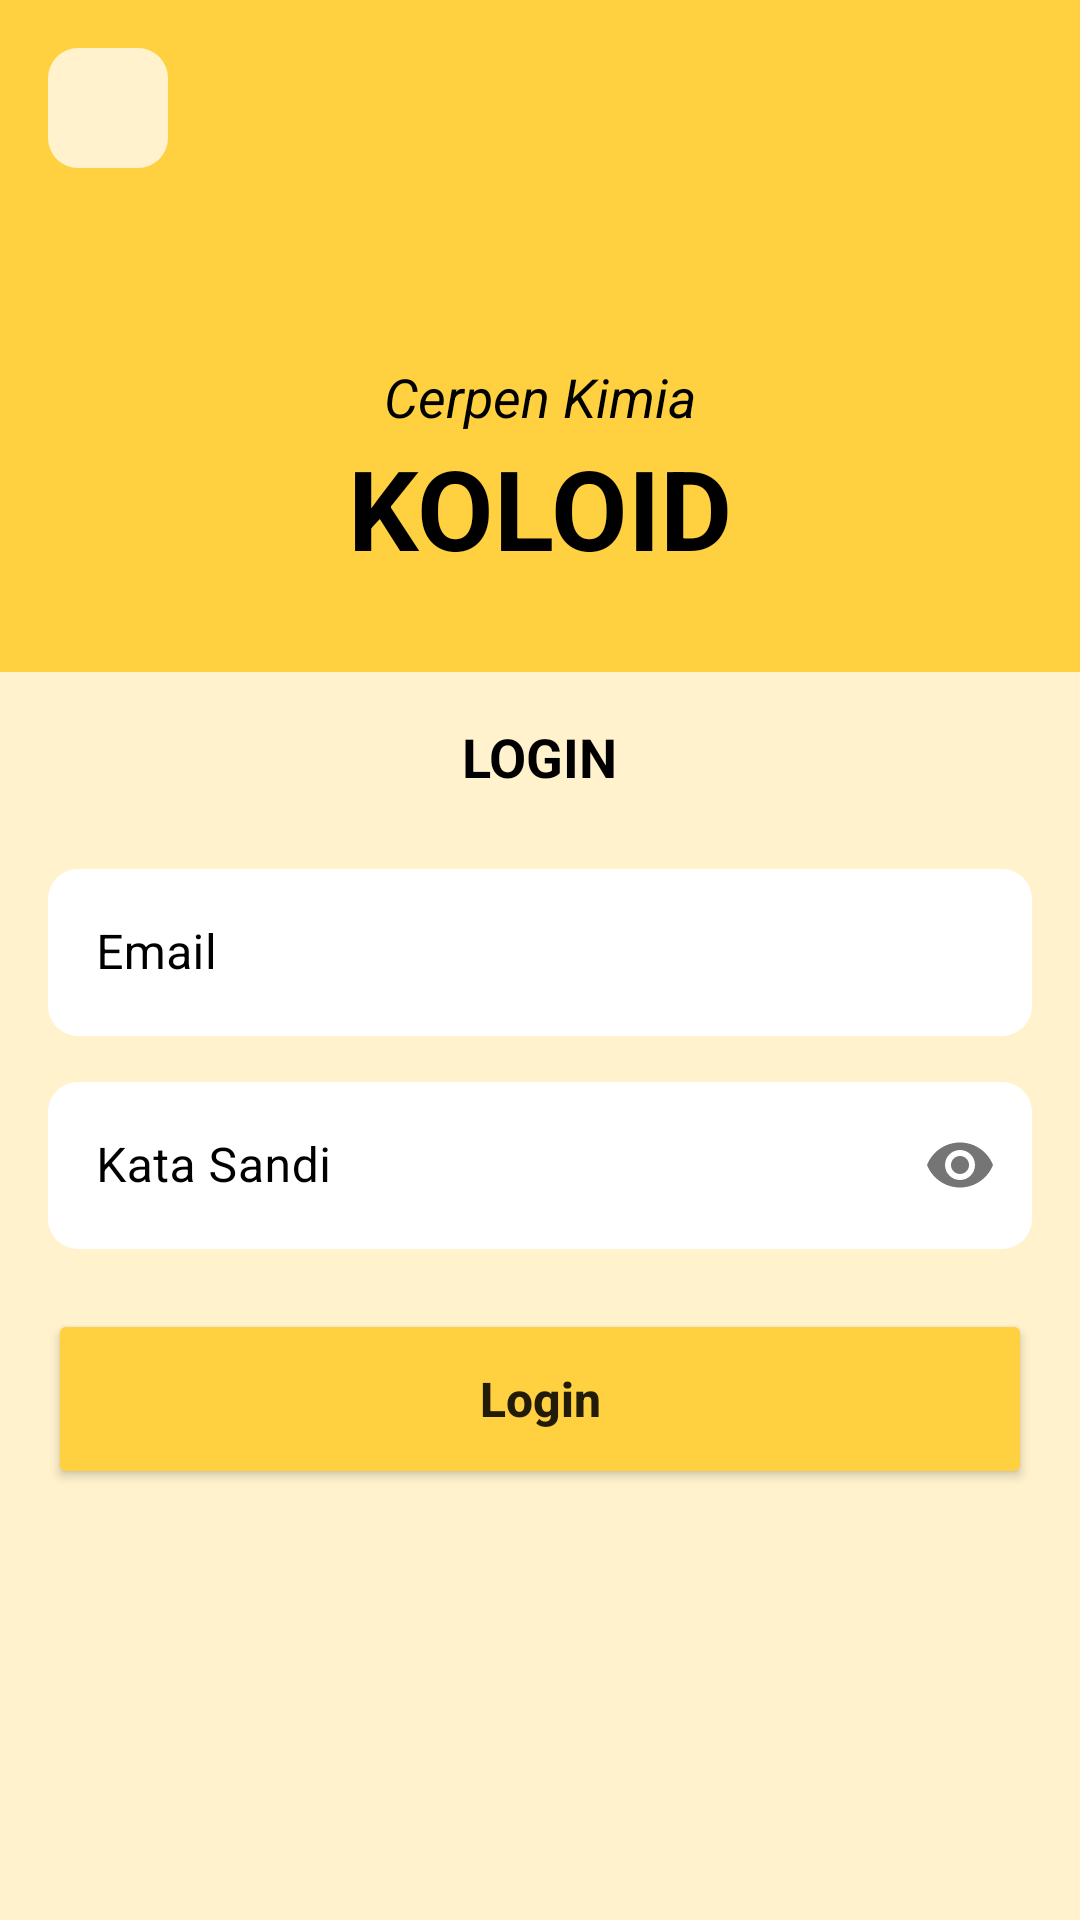

Layout XML and referenced resources for this Android screen:
<!-- AndroidManifest.xml: application theme Theme.Koloid -->
<!-- res/layout/activity_login.xml -->
<?xml version="1.0" encoding="utf-8"?>
<androidx.constraintlayout.widget.ConstraintLayout xmlns:android="http://schemas.android.com/apk/res/android"
    xmlns:app="http://schemas.android.com/apk/res-auto"
    xmlns:tools="http://schemas.android.com/tools"
    android:layout_width="match_parent"
    android:layout_height="match_parent"
    android:background="@color/bg"
    tools:context=".login.LoginActivity">

    <View
        android:id="@+id/view13"
        android:layout_width="match_parent"
        android:layout_height="0dp"
        android:background="@color/yellow"
        app:layout_constraintEnd_toEndOf="parent"
        app:layout_constraintHeight_percent="0.35"
        app:layout_constraintStart_toStartOf="parent"
        app:layout_constraintTop_toTopOf="parent" />


    <ImageButton
        android:id="@+id/backButton"
        android:layout_width="40dp"
        android:layout_height="40dp"
        android:layout_marginStart="16dp"
        android:layout_marginTop="16dp"
        android:background="@drawable/bg_rounded"
        android:backgroundTint="@color/bg"
        android:contentDescription="@string/button"
        android:src="@drawable/ic_baseline_arrow_back_24"
        app:tint="@color/black"
        app:layout_constraintStart_toStartOf="parent"
        app:layout_constraintTop_toTopOf="parent" />


    <TextView
        android:id="@+id/textView"
        android:layout_width="wrap_content"
        android:layout_height="wrap_content"
        android:text="Cerpen Kimia"
        android:textColor="@color/black"
        android:textSize="18dp"
        android:textStyle="italic"
        app:layout_constraintBottom_toTopOf="@+id/textView2"
        app:layout_constraintEnd_toEndOf="parent"
        app:layout_constraintStart_toStartOf="parent" />

    <TextView
        android:id="@+id/textView2"
        android:layout_width="wrap_content"
        android:layout_height="wrap_content"
        android:text="KOLOID"
        android:textColor="@color/black"
        android:layout_marginBottom="30dp"
        android:textSize="37sp"
        android:textStyle="bold"
        app:layout_constraintBottom_toBottomOf="@+id/view13"
        app:layout_constraintEnd_toEndOf="parent"
        app:layout_constraintStart_toStartOf="parent" />

    <TextView
        android:id="@+id/textView10"
        android:layout_width="wrap_content"
        android:layout_height="wrap_content"
        android:layout_marginTop="16dp"
        android:text="LOGIN"
        android:textColor="@color/black"
        android:textSize="18sp"
        android:textStyle="bold"
        app:layout_constraintEnd_toEndOf="parent"
        app:layout_constraintStart_toStartOf="parent"
        app:layout_constraintTop_toBottomOf="@+id/view13" />

    <com.google.android.material.textfield.TextInputLayout
        android:id="@+id/textInputLayout3"
        style="@style/Widget.MaterialComponents.TextInputLayout.OutlinedBox"
        android:layout_width="match_parent"
        android:layout_height="wrap_content"
        android:layout_marginStart="16dp"
        android:layout_marginTop="20dp"
        android:textColorHint="@color/black"
        app:hintTextColor="@color/black"
        android:layout_marginEnd="16dp"
        app:layout_constraintEnd_toEndOf="parent"
        app:layout_constraintStart_toStartOf="parent"
        app:layout_constraintTop_toBottomOf="@+id/textView10">

        <com.google.android.material.textfield.TextInputEditText
            android:id="@+id/emailEt"
            android:layout_width="match_parent"
            android:layout_height="wrap_content"
            android:background="@drawable/bg_rounded"
            android:backgroundTint="@color/white"
            android:hint="Email"
            android:inputType="textEmailAddress" />

    </com.google.android.material.textfield.TextInputLayout>

    <com.google.android.material.textfield.TextInputLayout
        android:id="@+id/textInputLayout4"
        style="@style/Widget.MaterialComponents.TextInputLayout.OutlinedBox"
        android:layout_width="match_parent"
        android:layout_height="wrap_content"
        android:layout_marginStart="16dp"
        android:layout_marginTop="10dp"
        android:textColorHint="@color/black"
        app:hintTextColor="@color/black"
        android:layout_marginEnd="16dp"
        app:layout_constraintEnd_toEndOf="parent"
        app:layout_constraintStart_toStartOf="parent"
        app:layout_constraintTop_toBottomOf="@+id/textInputLayout3"
        app:passwordToggleEnabled="true">

        <com.google.android.material.textfield.TextInputEditText
            android:id="@+id/passwordEt"
            android:layout_width="match_parent"
            android:layout_height="wrap_content"
            android:background="@drawable/bg_rounded"
            android:backgroundTint="@color/white"
            android:hint="Kata Sandi"
            android:inputType="textPassword" />

    </com.google.android.material.textfield.TextInputLayout>

    <Button
        android:id="@+id/loginBtn"
        android:layout_width="match_parent"
        android:layout_height="60dp"
        android:backgroundTint="@color/yellow"
        android:text="Login"
        android:textAllCaps="false"
        android:textSize="16sp"
        android:layout_marginTop="20dp"
        android:layout_marginStart="16dp"
        android:layout_marginEnd="16dp"
        android:textStyle="bold"
        app:layout_constraintTop_toBottomOf="@+id/textInputLayout4" />

    <TextView
        android:layout_width="wrap_content"
        android:layout_height="wrap_content"
        android:padding="10dp"
        android:layout_marginTop="16dp"
        android:id="@+id/registerBtn"
        android:visibility="gone"
        android:text="REGISTRASI"
        android:textColor="@color/black"
        app:layout_constraintEnd_toEndOf="parent"
        app:layout_constraintStart_toStartOf="parent"
        app:layout_constraintTop_toBottomOf="@+id/loginBtn" />

</androidx.constraintlayout.widget.ConstraintLayout>
<!-- resources referenced by this layout -->
<resources>
  <color name="bg">#fff2cc</color>
  <color name="black">#FF000000</color>
  <color name="white">#FFFFFFFF</color>
  <color name="yellow">#ffd03f</color>
  <!-- drawable bg_rounded (drawable) -->
  <?xml version="1.0" encoding="utf-8"?>
  <shape xmlns:android="http://schemas.android.com/apk/res/android" android:shape="rectangle">
  
      <corners android:radius="10dp" />
      <solid android:color="@color/yellow" />
  
  </shape>
  <string name="button">button</string>
  <style name="Theme.Koloid" parent="Theme.MaterialComponents.Light.NoActionBar">
          
          <item name="colorPrimary">@color/yellow</item>
          <item name="colorPrimaryVariant">@color/yellow</item>
          <item name="colorOnPrimary">@color/white</item>
          
          <item name="colorSecondary">@color/teal_200</item>
          <item name="colorSecondaryVariant">@color/teal_700</item>
          <item name="colorOnSecondary">@color/black</item>
          
          <item name="android:statusBarColor" tools:targetApi="l">?attr/colorPrimaryVariant</item>
          
      </style>
  <color name="teal_200">#FF03DAC5</color>
  <color name="teal_700">#FF018786</color>
</resources>
